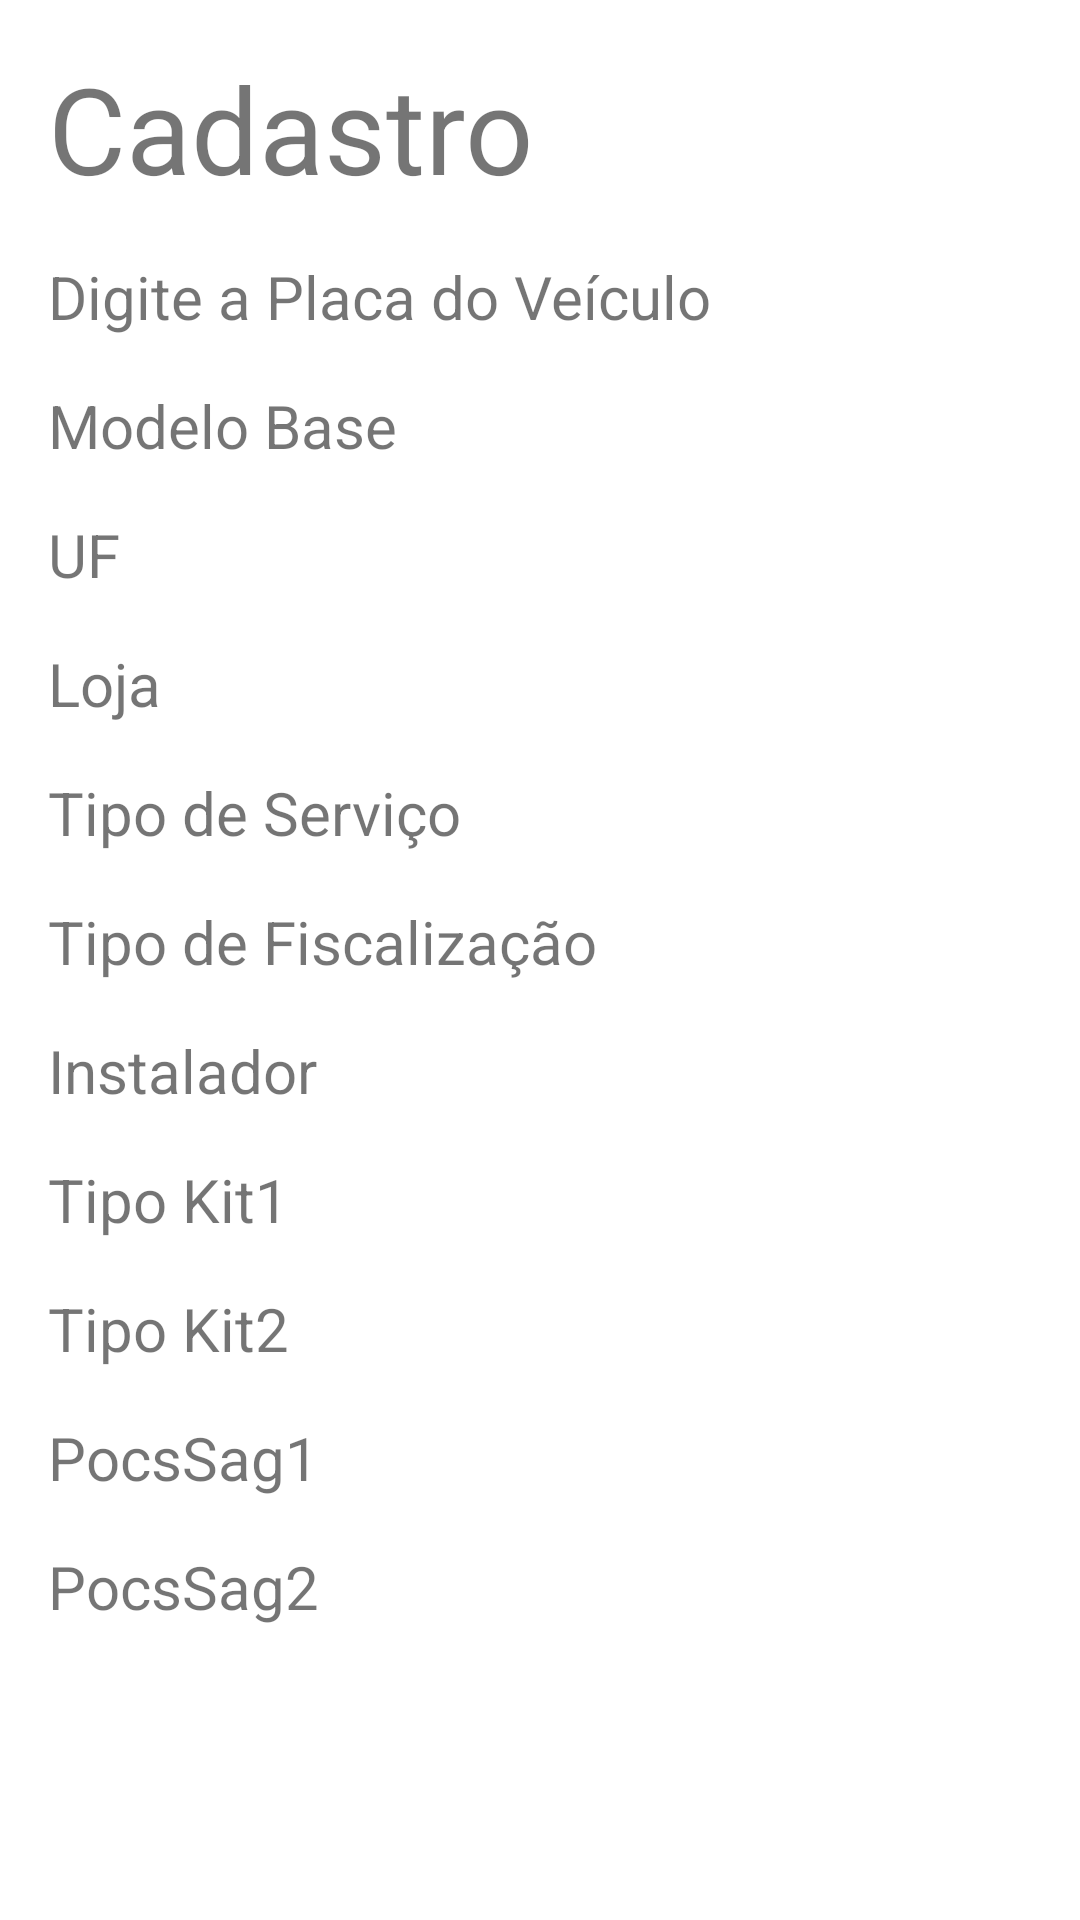

Write the Android layout XML for this screen, with the resource values it uses.
<!-- AndroidManifest.xml: application theme Theme.PrototypeCheckList -->
<!-- res/layout/activity_main.xml -->
<?xml version="1.0" encoding="utf-8"?>
<androidx.constraintlayout.widget.ConstraintLayout xmlns:android="http://schemas.android.com/apk/res/android"
    xmlns:app="http://schemas.android.com/apk/res-auto"
    xmlns:tools="http://schemas.android.com/tools"
    android:layout_width="match_parent"
    android:layout_height="match_parent">

    <TextView
        android:id="@+id/cadastro"
        android:layout_width="match_parent"
        android:layout_height="wrap_content"
        android:layout_margin="16dp"
        android:text="Cadastro"
        android:textSize="40sp"
        app:layout_constraintEnd_toEndOf="parent"
        app:layout_constraintStart_toStartOf="parent"
        app:layout_constraintTop_toTopOf="parent" />

    <TextView
        android:id="@+id/placa"
        android:layout_width="match_parent"
        android:layout_height="wrap_content"
        android:layout_margin="16dp"
        android:text="Digite a Placa do Veículo"
        android:textSize="20sp"
        app:layout_constraintStart_toStartOf="parent"
        app:layout_constraintTop_toBottomOf="@id/cadastro" />

    <TextView
        android:id="@+id/modeloBase"
        android:layout_width="match_parent"
        android:layout_height="wrap_content"
        android:layout_margin="16dp"
        android:text="Modelo Base"
        android:textSize="20sp"
        app:layout_constraintStart_toStartOf="parent"
        app:layout_constraintTop_toBottomOf="@id/placa" />

    <TextView
        android:id="@+id/uf"
        android:layout_width="wrap_content"
        android:layout_height="wrap_content"
        android:layout_margin="16dp"
        android:text="UF"
        android:textSize="20sp"
        app:layout_constraintStart_toStartOf="parent"
        app:layout_constraintTop_toBottomOf="@id/modeloBase" />

    <TextView
        android:id="@+id/loja"
        android:layout_width="match_parent"
        android:layout_height="wrap_content"
        android:layout_margin="16dp"
        android:text="Loja"
        android:textSize="20sp"
        app:layout_constraintStart_toStartOf="parent"
        app:layout_constraintTop_toBottomOf="@id/uf" />

    <TextView
        android:id="@+id/tipoServico"
        android:layout_width="match_parent"
        android:layout_height="wrap_content"
        android:layout_margin="16dp"
        android:text="Tipo de Serviço"
        android:textSize="20sp"
        app:layout_constraintStart_toStartOf="parent"
        app:layout_constraintTop_toBottomOf="@id/loja" />

    <TextView
        android:id="@+id/tipoFiscalizacao"
        android:layout_width="match_parent"
        android:layout_height="wrap_content"
        android:layout_margin="16dp"
        android:text="Tipo de Fiscalização"
        android:textSize="20sp"
        app:layout_constraintStart_toStartOf="parent"
        app:layout_constraintTop_toBottomOf="@id/tipoServico" />

    <TextView
        android:id="@+id/instalador"
        android:layout_width="match_parent"
        android:layout_height="wrap_content"
        android:layout_margin="16dp"
        android:text="Instalador"
        android:textSize="20sp"
        app:layout_constraintStart_toStartOf="parent"
        app:layout_constraintTop_toBottomOf="@id/tipoFiscalizacao" />

    <TextView
        android:id="@+id/tipoKit1"
        android:layout_width="match_parent"
        android:layout_height="wrap_content"
        android:layout_margin="16dp"
        android:text="Tipo Kit1"
        android:textSize="20sp"
        app:layout_constraintStart_toStartOf="parent"
        app:layout_constraintTop_toBottomOf="@id/instalador" />

    <TextView
        android:id="@+id/tipoKit2"
        android:layout_width="match_parent"
        android:layout_height="wrap_content"
        android:layout_margin="16dp"
        android:text="Tipo Kit2"
        android:textSize="20sp"
        app:layout_constraintStart_toStartOf="parent"
        app:layout_constraintTop_toBottomOf="@id/tipoKit1" />

    <TextView
        android:id="@+id/pocsag"
        android:layout_width="match_parent"
        android:layout_height="wrap_content"
        android:layout_margin="16dp"
        android:text="PocsSag1"
        android:textSize="20sp"
        app:layout_constraintStart_toStartOf="parent"
        app:layout_constraintTop_toBottomOf="@id/tipoKit2" />

    <TextView
        android:id="@+id/pocsag2"
        android:layout_width="match_parent"
        android:layout_height="wrap_content"
        android:layout_margin="16dp"
        android:text="PocsSag2"
        android:textSize="20sp"
        app:layout_constraintStart_toStartOf="parent"
        app:layout_constraintTop_toBottomOf="@id/pocsag" />

</androidx.constraintlayout.widget.ConstraintLayout>
<!-- resources referenced by this layout -->
<resources>
  <style name="Theme.PrototypeCheckList" parent="Theme.MaterialComponents.DayNight.DarkActionBar">
          
          <item name="colorPrimary">@color/purple_500</item>
          <item name="colorPrimaryVariant">@color/purple_700</item>
          <item name="colorOnPrimary">@color/white</item>
          
          <item name="colorSecondary">@color/teal_200</item>
          <item name="colorSecondaryVariant">@color/teal_700</item>
          <item name="colorOnSecondary">@color/black</item>
          
          <item name="android:statusBarColor">?attr/colorPrimaryVariant</item>
          
      </style>
  <!-- not gathered from this repository: default colours our renderer supplied (Android Studio template values) -->
  <color name="purple_500">#FF6200EE</color>
  <color name="purple_700">#FF3700B3</color>
  <color name="teal_200">#FF03DAC5</color>
  <color name="teal_700">#FF018786</color>
  <color name="black">#FF000000</color>
  <color name="white">#FFFFFFFF</color>
</resources>
